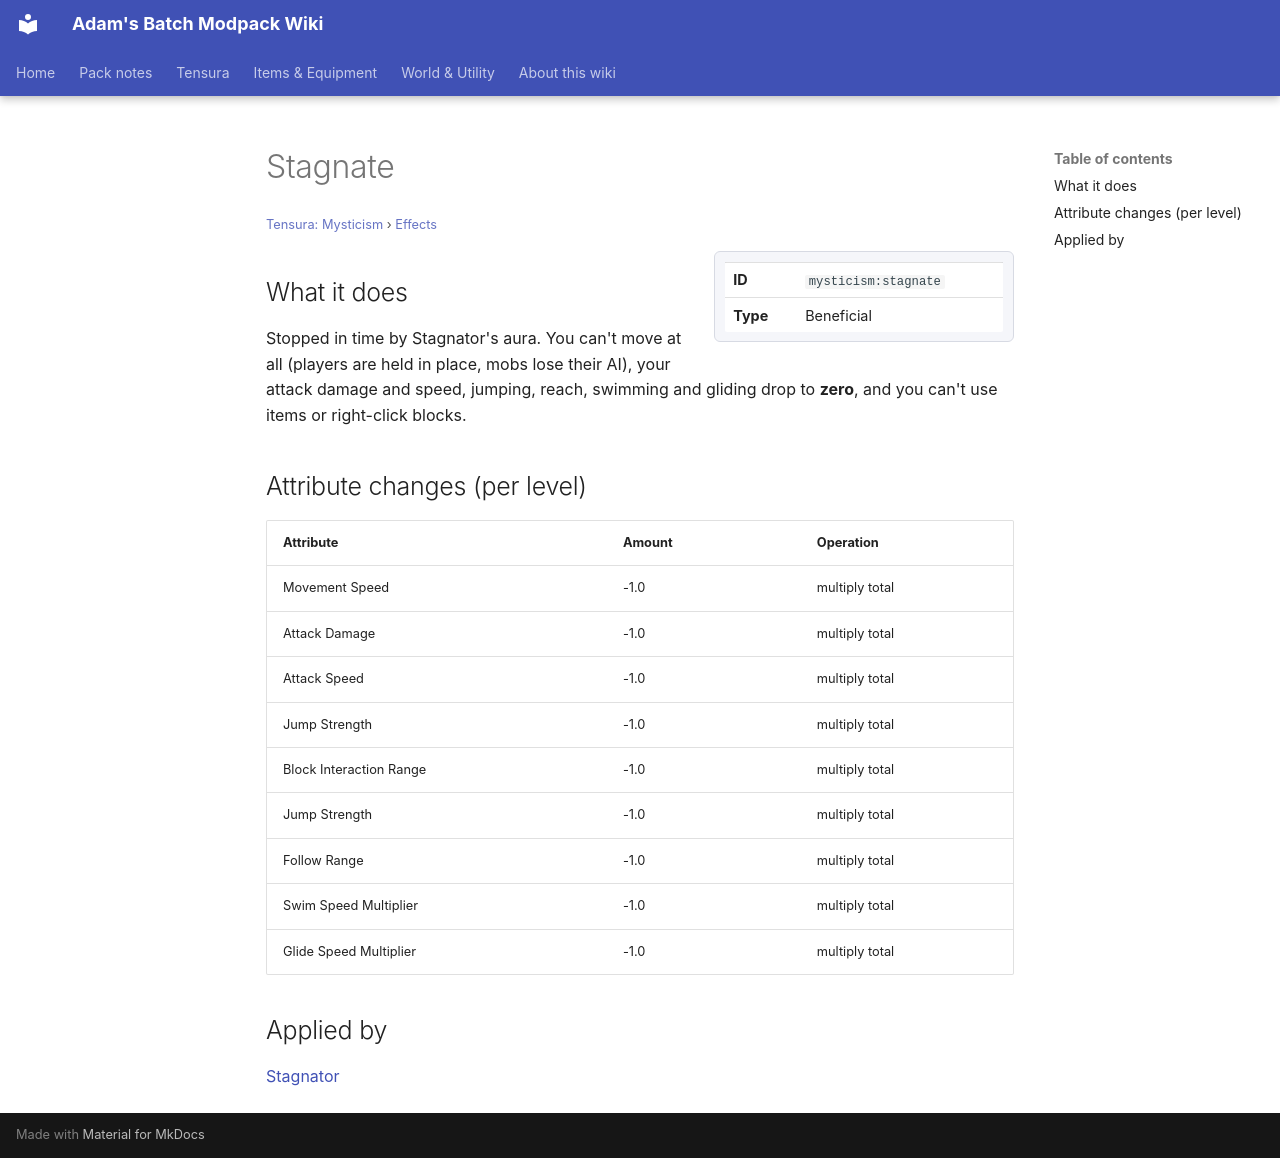

repository: Proteus-Nell/Adams-Batch-MC-Modpack-Wiki · page: tensura-mysticism/effects/stagnate/index.html · generator: mkdocs

# Stagnate

<small>[Tensura: Mysticism](../index.md) &rsaquo; [Effects](index.md)</small>

<div class="infobox" markdown>

| | |
|---|---|
| **ID** | `mysticism:stagnate` |
| **Type** | Beneficial |

</div>

## What it does

Stopped in time by Stagnator's aura. You can't move at all (players are held in place, mobs lose their AI), your attack damage and speed, jumping, reach, swimming and gliding drop to **zero**, and you can't use items or right-click blocks.

## Attribute changes (per level)

| Attribute | Amount | Operation |
|---|---|---|
| Movement Speed | -1.0 | multiply total |
| Attack Damage | -1.0 | multiply total |
| Attack Speed | -1.0 | multiply total |
| Jump Strength | -1.0 | multiply total |
| Block Interaction Range | -1.0 | multiply total |
| Jump Strength | -1.0 | multiply total |
| Follow Range | -1.0 | multiply total |
| Swim Speed Multiplier | -1.0 | multiply total |
| Glide Speed Multiplier | -1.0 | multiply total |

## Applied by

[Stagnator](../abilities/unique-skills/stagnator.md)
